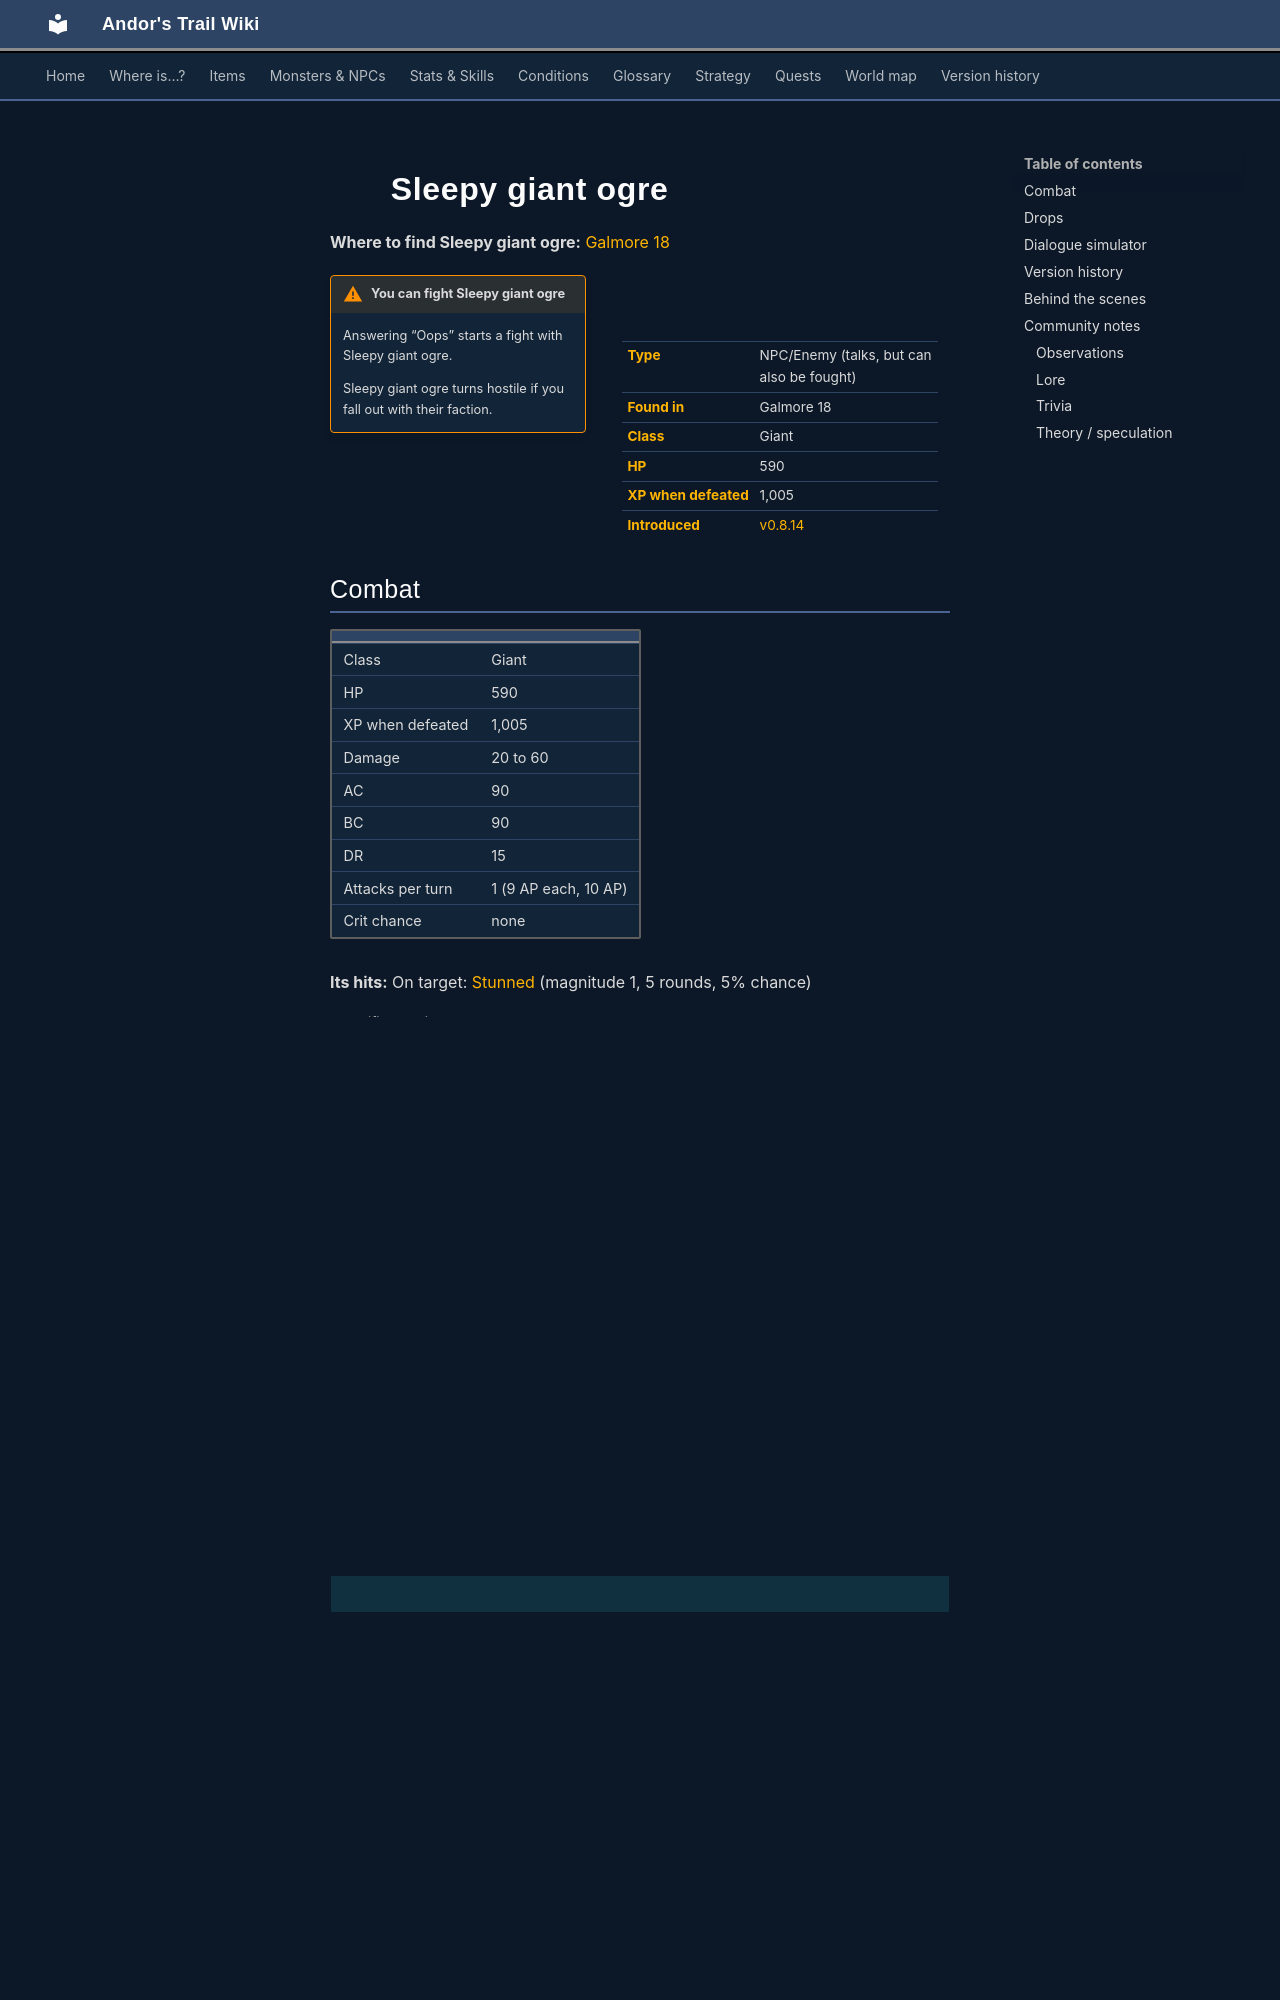

repository: asdfghjkl628/Andor-s-Trail-Wikiiii · page: monsters/mg2_troll/index.html · generator: mkdocs

---
description: "Sleepy giant ogre is an NPC you can also fight in Andor's Trail, found in Galmore 18."
---

# ![](../assets/icons/monsters/monsters_cyclops_0.png){ .sprite } Sleepy giant ogre

**Where to find Sleepy giant ogre:** [Galmore 18](../maps/galmore_18.md#pin-npc-mg2_troll)

<div class="infobox" markdown>

<p class="ib-img"><img class="sprite" src="../../assets/icons/monsters/monsters_cyclops_0.png" alt=""></p>

| | |
|---|---|
| **Type** | NPC/Enemy (talks, but can also be fought) |
| **Found in** | Galmore 18 |
| **Class** | Giant |
| **HP** | 590 |
| **XP when defeated** | 1,005 |
| **Introduced** | [v0.8.14](../versions/0.8.14.md) |

</div>

!!! warning "You can fight Sleepy giant ogre"
    Answering “Oops” starts a fight with Sleepy giant ogre.

    Sleepy giant ogre turns hostile if you fall out with their faction.

## Combat

| | |
|---|---|
| Class | Giant |
| HP | 590 |
| XP when defeated | 1,005 |
| Damage | 20 to 60 |
| AC | 90 |
| BC | 90 |
| DR | 15 |
| Attacks per turn | 1 (9 AP each, 10 AP) |
| Crit chance | none |

**Its hits:** On target: [Stunned](../conditions/stunned.md) (magnitude 1, 5 rounds, 5% chance)


<p class="verified">Verified against v0.8.18 monster data.</p>

## Drops

| Item | Chance | Qty |
|---|---|---|
| [Gold coins](../items/gold.md) | 100% | 30 to 130 |
| [Bone](../items/bone.md) | 100% | 1 |
| [Small rock](../items/rock.md) | 100% | 1 to 3 |

## Dialogue simulator

Talk to Sleepy giant ogre as you would in the game. When the conversation depends on your progress (a quest, an item, a dice roll…), the simulator asks you. Try another answer with **Undo**.

<div class="dlg-sim" data-src="../../assets/dialogue/mg2_troll.json" data-npc="Sleepy giant ogre" markdown="0"><noscript>The simulator needs JavaScript. The full dialogue is listed below.</noscript></div>

<p class="verified">Follows the game's own conversation rules (v0.8.18).</p>

??? quote "Dialogue (7 lines)"

    *Exactly as in the game files. Each line appears once; links jump to where a choice leads.*

    <span id="d-mg2_troll"></span>**`mg2_troll`** Sleepy giant ogre: “[Snoring]”

    - “Hey, ugly brute - wake up!” *(if random chance (50%))* → [mg2_troll](#d-mg2_troll)
    - “MOVE!!” *(if random chance (50%))* → [mg2_troll](#d-mg2_troll)
    - “Maybe I should just wait a bit?” → [mg2_troll](#d-mg2_troll)
    - “[singing]Troll sat alone on his seat of stone” *(if random chance (10%))* → [mg2_troll_10](#d-mg2_troll_10)
    - “I think I'm going to poke you in your big fat nose.” *(if reached stage 12 of [Galmore story flags (hidden flag)](../quests/galmore_nondisplayed.md#stage-12))* → [mg2_troll_20](#d-mg2_troll_20)
    - “Throw a rock at the troll.” *(if hand over 1× [Small rock](../items/rock.md))* → [mg2_troll_30](#d-mg2_troll_30)

    <span id="d-mg2_troll_10"></span>**`mg2_troll_10`** Sleepy giant ogre: “[Snoring]”

    - “[Singing] And munched and mumbled a bare old bone” → [mg2_troll_12](#d-mg2_troll_12)

    <span id="d-mg2_troll_20"></span>**`mg2_troll_20`** Sleepy giant ogre: “Ouch! OUCH! Oooh - just you wait!!” — **effects:** faction “mg2_troll” set to -100

    - “Oops” → *fight starts*

    <span id="d-mg2_troll_30"></span>**`mg2_troll_30`** Sleepy giant ogre: “Awww ... hmm, moooore ...”

    - Next → [mg2_troll](#d-mg2_troll)

    <span id="d-mg2_troll_12"></span>**`mg2_troll_12`** Sleepy giant ogre: “Hmm? [Snoring]”

    - “[Singing.] For many a year he had gnawed it near For meat was hard to come by.” → [mg2_troll_14](#d-mg2_troll_14)

    <span id="d-mg2_troll_14"></span>**`mg2_troll_14`** Sleepy giant ogre: “[Muttering] Fooood?”

    - Next → [mg2_troll_16](#d-mg2_troll_16)

    <span id="d-mg2_troll_16"></span>**`mg2_troll_16`** Sleepy giant ogre: “[Muttering] No. Can't be. Must be dreaming.”

    - “Hey!” → [mg2_troll](#d-mg2_troll)



## Version history

| Version | Change |
|---|---|
| [v0.8.14](../versions/0.8.14.md) | Added<br>Dialogue: 7 lines added |

<p class="verified">Verified against v0.8.18 and every earlier release back to v0.7.0 (game data compared release by release).</p>
